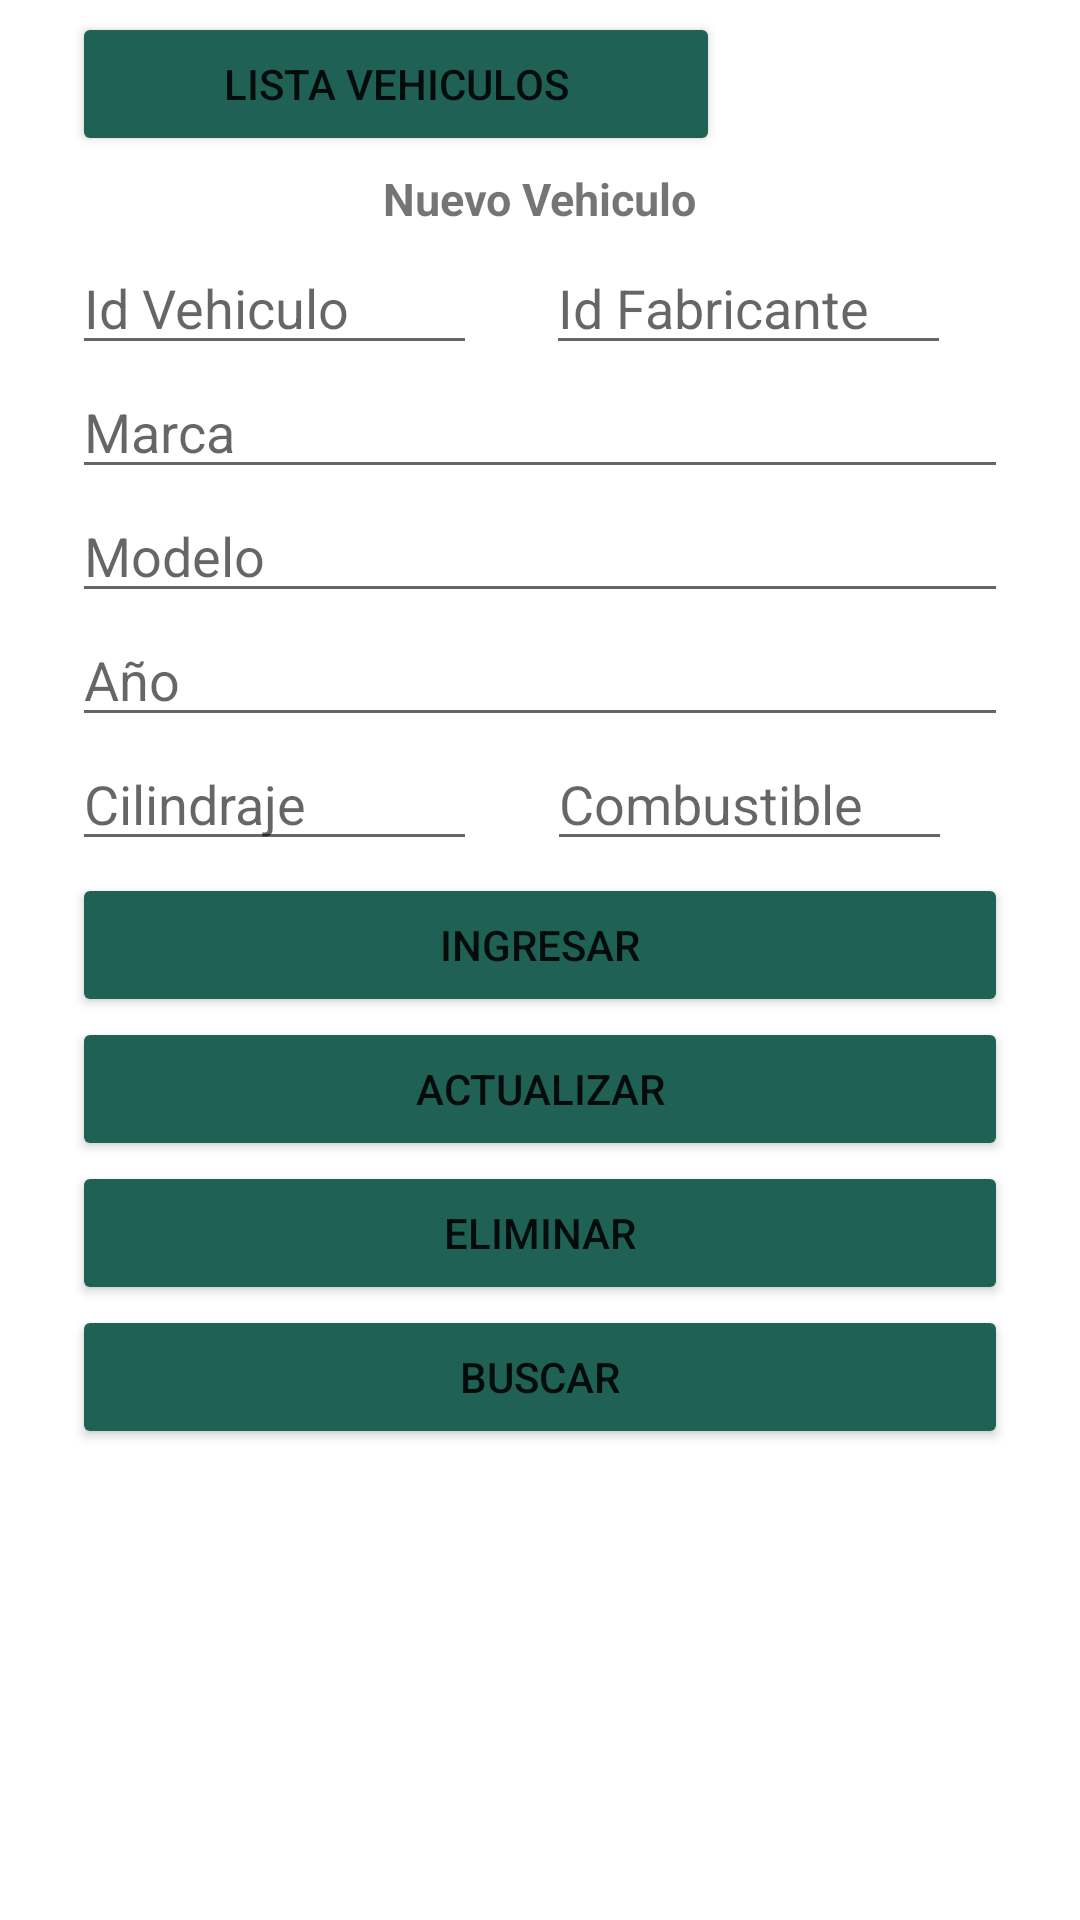

Write the Android layout XML for this screen, with the resource values it uses.
<!-- AndroidManifest.xml: application theme Theme.CardAlm -->
<!-- res/layout/activity_vehiculo.xml -->
<?xml version="1.0" encoding="utf-8"?>
<androidx.constraintlayout.widget.ConstraintLayout xmlns:android="http://schemas.android.com/apk/res/android"
    xmlns:app="http://schemas.android.com/apk/res-auto"
    xmlns:tools="http://schemas.android.com/tools"
    android:layout_width="match_parent"
    android:layout_height="match_parent"
    tools:context=".VehiculoActivity">

    <TextView
        android:id="@+id/textView6"
        android:layout_width="wrap_content"
        android:layout_height="wrap_content"
        android:layout_marginTop="4dp"
        android:text="Nuevo Vehiculo"
        android:textSize="15sp"
        android:textStyle="bold"
        app:layout_constraintEnd_toEndOf="parent"
        app:layout_constraintStart_toStartOf="parent"
        app:layout_constraintTop_toBottomOf="@+id/btn_allUser" />

    <Button
        android:id="@+id/btn_selectVh"
        android:layout_width="match_parent"
        android:layout_height="wrap_content"
        android:layout_marginStart="24dp"
        android:layout_marginEnd="24dp"
        android:backgroundTint="#1F6155"
        android:onClick="selectOneVehiculo_Onclick"
        android:text="Buscar"
        app:layout_constraintEnd_toEndOf="parent"
        app:layout_constraintHorizontal_bias="0.0"
        app:layout_constraintStart_toStartOf="parent"
        app:layout_constraintTop_toBottomOf="@+id/btn_deleteVh" />

    <Button
        android:id="@+id/btn_updateVh"
        android:layout_width="match_parent"
        android:layout_height="wrap_content"
        android:layout_marginStart="24dp"
        android:layout_marginEnd="24dp"
        android:backgroundTint="#1F6155"
        android:onClick="updateVehiculo_OnClick"
        android:text="Actualizar"
        app:layout_constraintEnd_toEndOf="parent"
        app:layout_constraintHorizontal_bias="0.0"
        app:layout_constraintStart_toStartOf="parent"
        app:layout_constraintTop_toBottomOf="@+id/btn_newVeh" />

    <Button
        android:id="@+id/btn_deleteVh"
        android:layout_width="match_parent"
        android:layout_height="wrap_content"
        android:layout_marginStart="24dp"
        android:layout_marginEnd="24dp"
        android:backgroundTint="#1F6155"
        android:onClick="deleteVeehiculo_onclick"
        android:text="Eliminar"
        app:layout_constraintEnd_toEndOf="parent"
        app:layout_constraintHorizontal_bias="0.0"
        app:layout_constraintStart_toStartOf="parent"
        app:layout_constraintTop_toBottomOf="@+id/btn_updateVh" />

    <Button
        android:id="@+id/btn_newVeh"
        android:layout_width="match_parent"
        android:layout_height="wrap_content"
        android:layout_marginStart="24dp"
        android:layout_marginTop="4dp"
        android:layout_marginEnd="24dp"
        android:backgroundTint="#1F6155"
        android:onClick="addVehiculo_OnClick"
        android:text="Ingresar"
        app:layout_constraintEnd_toEndOf="parent"
        app:layout_constraintHorizontal_bias="0.0"
        app:layout_constraintStart_toStartOf="parent"
        app:layout_constraintTop_toBottomOf="@+id/txt_comb" />

    <Button
        android:id="@+id/btn_allUser"
        android:layout_width="match_parent"
        android:layout_height="wrap_content"
        android:layout_marginStart="24dp"
        android:layout_marginTop="4dp"
        android:layout_marginEnd="120dp"
        android:backgroundTint="#1F6155"
        android:onClick="AllVehiculoPage_OnClick"
        android:text="Lista Vehiculos"
        app:layout_constraintEnd_toEndOf="parent"
        app:layout_constraintHorizontal_bias="1.0"
        app:layout_constraintStart_toStartOf="parent"
        app:layout_constraintTop_toTopOf="parent" />

    <EditText
        android:id="@+id/txt_idVehiculo"
        android:layout_width="135dp"
        android:layout_height="wrap_content"
        android:layout_marginStart="24dp"
        android:layout_marginTop="4dp"
        android:ems="10"
        android:hint="Id Vehiculo"
        android:inputType="textPersonName"
        app:layout_constraintStart_toStartOf="parent"
        app:layout_constraintTop_toBottomOf="@+id/textView6" />

    <EditText
        android:id="@+id/txt_cilin"
        android:layout_width="135dp"
        android:layout_height="wrap_content"
        android:layout_marginStart="24dp"
        android:ems="10"
        android:hint="Cilindraje"
        android:inputType="textPersonName"
        app:layout_constraintStart_toStartOf="parent"
        app:layout_constraintTop_toBottomOf="@+id/txt_anio" />

    <EditText
        android:id="@+id/txt_marca"
        android:layout_width="match_parent"
        android:layout_height="wrap_content"
        android:layout_marginStart="24dp"
        android:layout_marginEnd="24dp"
        android:ems="10"
        android:hint="Marca"
        android:inputType="textPersonName"
        app:layout_constraintEnd_toEndOf="parent"
        app:layout_constraintHorizontal_bias="0.0"
        app:layout_constraintStart_toStartOf="parent"
        app:layout_constraintTop_toBottomOf="@+id/txt_idVehiculo" />

    <EditText
        android:id="@+id/txt_modelo"
        android:layout_width="match_parent"
        android:layout_height="wrap_content"
        android:layout_marginStart="24dp"
        android:layout_marginEnd="24dp"
        android:ems="10"
        android:hint="Modelo "
        android:inputType="textPersonName"
        app:layout_constraintEnd_toEndOf="parent"
        app:layout_constraintHorizontal_bias="0.0"
        app:layout_constraintStart_toStartOf="parent"
        app:layout_constraintTop_toBottomOf="@+id/txt_marca" />

    <EditText
        android:id="@+id/txt_anio"
        android:layout_width="match_parent"
        android:layout_height="wrap_content"
        android:layout_marginStart="24dp"
        android:layout_marginEnd="24dp"
        android:ems="10"
        android:hint="Año"
        android:inputType="textPersonName"
        app:layout_constraintEnd_toEndOf="parent"
        app:layout_constraintHorizontal_bias="0.0"
        app:layout_constraintStart_toStartOf="parent"
        app:layout_constraintTop_toBottomOf="@+id/txt_modelo" />

    <EditText
        android:id="@+id/txt_idFab"
        android:layout_width="135dp"
        android:layout_height="wrap_content"
        android:layout_marginStart="4dp"
        android:layout_marginTop="4dp"
        android:layout_marginEnd="24dp"
        android:ems="10"
        android:hint="Id Fabricante"
        android:inputType="textPersonName"
        app:layout_constraintEnd_toEndOf="parent"
        app:layout_constraintStart_toEndOf="@+id/txt_idVehiculo"
        app:layout_constraintTop_toBottomOf="@+id/textView6" />

    <EditText
        android:id="@+id/txt_comb"
        android:layout_width="135dp"
        android:layout_height="wrap_content"
        android:layout_marginStart="4dp"
        android:layout_marginEnd="24dp"
        android:ems="10"
        android:hint="Combustible"
        android:inputType="textPersonName"
        app:layout_constraintEnd_toEndOf="parent"
        app:layout_constraintHorizontal_bias="0.505"
        app:layout_constraintStart_toEndOf="@+id/txt_idVehiculo"
        app:layout_constraintTop_toBottomOf="@+id/txt_anio" />

</androidx.constraintlayout.widget.ConstraintLayout>
<!-- resources referenced by this layout -->
<resources>
  <style name="Theme.CardAlm" parent="Theme.MaterialComponents.DayNight.DarkActionBar">
          
          <item name="colorPrimary">@color/purple_500</item>
          <item name="colorPrimaryVariant">@color/purple_700</item>
          <item name="colorOnPrimary">@color/white</item>
          
          <item name="colorSecondary">@color/teal_200</item>
          <item name="colorSecondaryVariant">@color/teal_700</item>
          <item name="colorOnSecondary">@color/black</item>
          
          <item name="android:statusBarColor" tools:targetApi="l">?attr/colorPrimaryVariant</item>
          
      </style>
  <!-- not gathered from this repository: default colours our renderer supplied (Android Studio template values) -->
  <color name="purple_500">#FF6200EE</color>
  <color name="purple_700">#FF3700B3</color>
  <color name="teal_200">#FF03DAC5</color>
  <color name="teal_700">#FF018786</color>
  <color name="black">#FF000000</color>
  <color name="white">#FFFFFFFF</color>
</resources>
